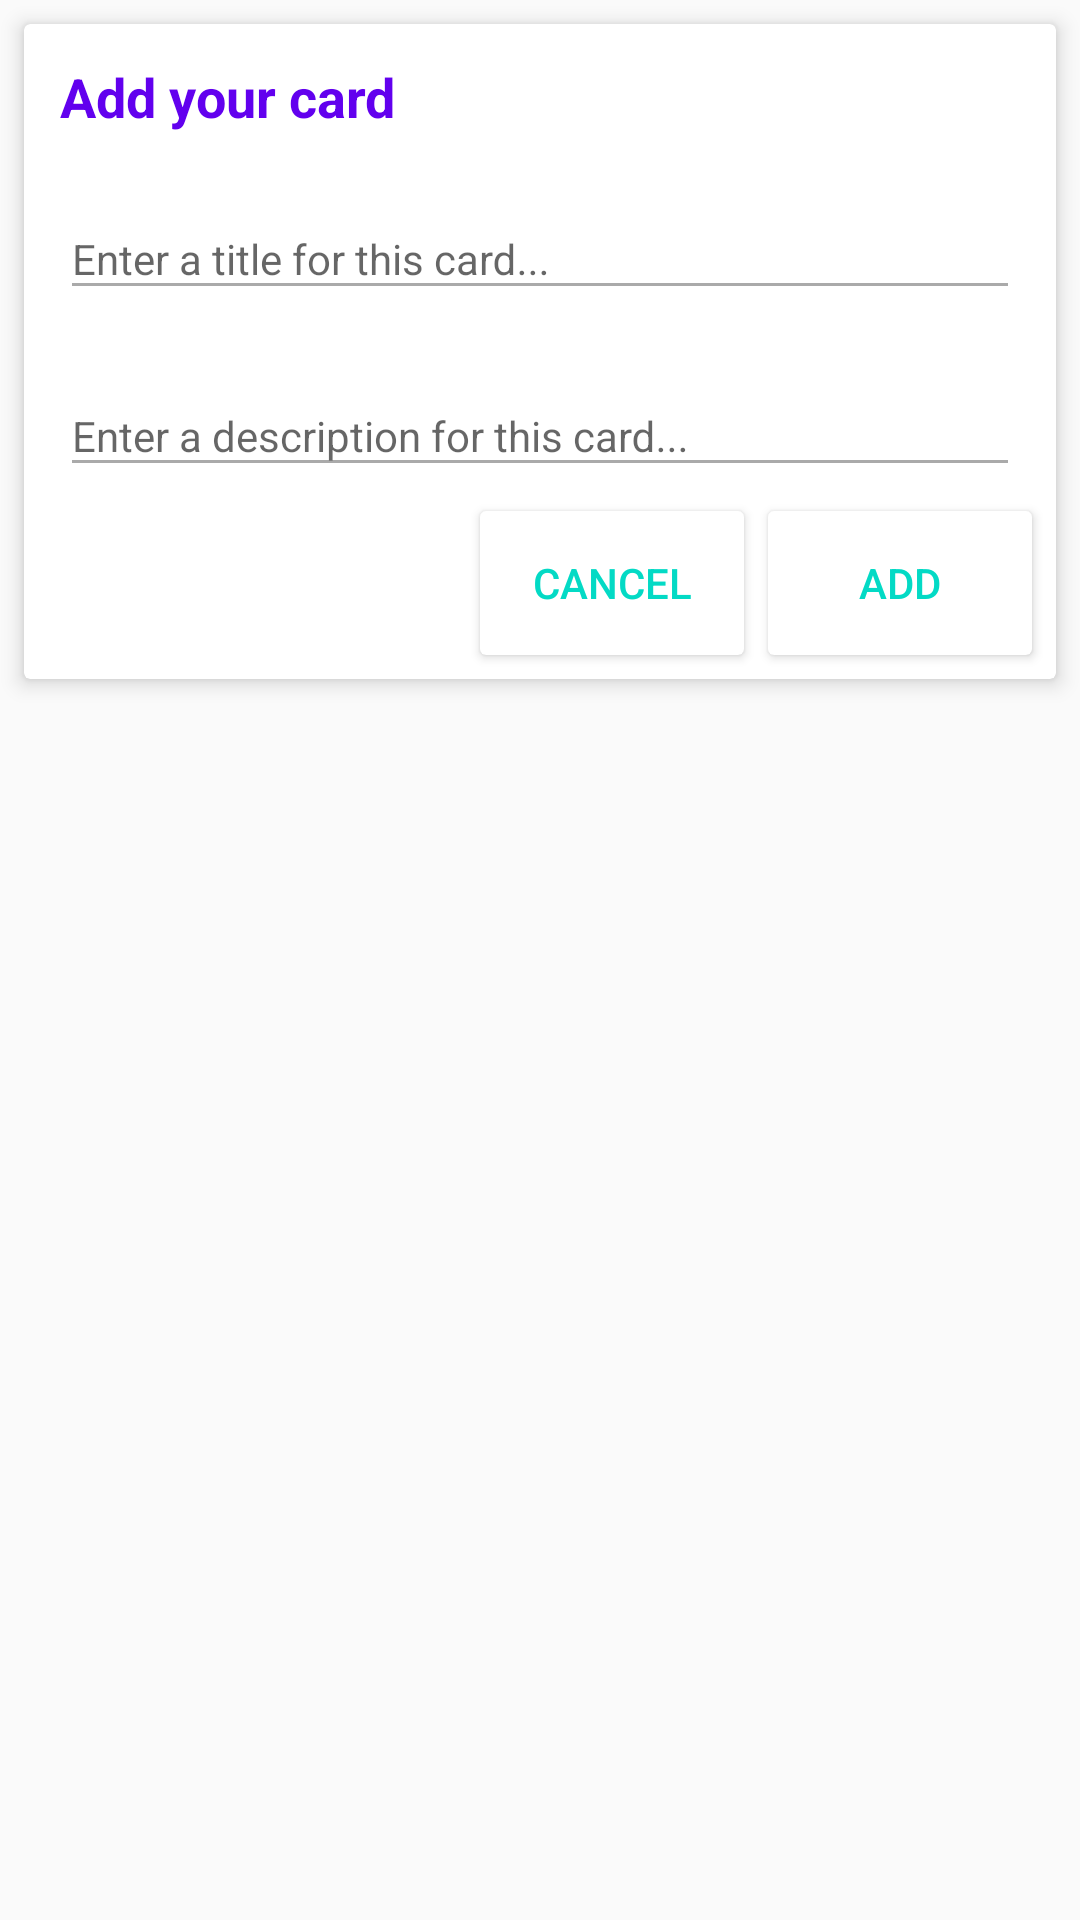

Produce the Android XML layout that renders to this screen, including the resource entries it uses.
<!-- AndroidManifest.xml: application theme AppTheme -->
<!-- res/layout/activity_room.xml -->
<?xml version="1.0" encoding="utf-8"?>
<androidx.constraintlayout.widget.ConstraintLayout
    xmlns:android="http://schemas.android.com/apk/res/android"
    xmlns:app="http://schemas.android.com/apk/res-auto"
    android:layout_width="match_parent"
    android:layout_height="match_parent"
    >

  <include
      layout="@layout/layout_add_card"
      android:id="@+id/add_card_root"
      app:layout_constraintEnd_toEndOf="parent"
      app:layout_constraintStart_toStartOf="parent"
      app:layout_constraintTop_toTopOf="parent"
      />

  <androidx.recyclerview.widget.RecyclerView
      android:id="@+id/card_list_rv"
      android:layout_width="0dp"
      android:layout_height="0dp"
      app:layout_constraintBottom_toBottomOf="parent"
      app:layout_constraintEnd_toEndOf="parent"
      app:layout_constraintStart_toStartOf="parent"
      app:layout_constraintTop_toBottomOf="@id/add_card_root"
      >

  </androidx.recyclerview.widget.RecyclerView>

  <ProgressBar
      android:id="@+id/loading_pb"
      android:visibility="invisible"
      android:layout_width="wrap_content"
      android:layout_height="wrap_content"
      app:layout_constraintBottom_toBottomOf="parent"
      app:layout_constraintEnd_toEndOf="parent"
      app:layout_constraintStart_toStartOf="parent"
      app:layout_constraintTop_toTopOf="parent"
      style="@android:style/Widget.Holo.ProgressBar.Large"
      />

</androidx.constraintlayout.widget.ConstraintLayout>
<!-- res/layout/layout_add_card.xml (included above) -->
<?xml version="1.0" encoding="utf-8"?>
<androidx.cardview.widget.CardView
    xmlns:android="http://schemas.android.com/apk/res/android"
    xmlns:app="http://schemas.android.com/apk/res-auto"
    android:layout_width="match_parent"
    android:layout_height="wrap_content"
    android:layout_margin="8dp"
    app:cardElevation="4dp"
    app:layout_constraintEnd_toEndOf="parent"
    app:layout_constraintStart_toStartOf="parent"
    app:layout_constraintTop_toTopOf="parent"
    >

  <androidx.constraintlayout.widget.ConstraintLayout
      android:layout_width="match_parent"
      android:layout_height="match_parent"
      >

    <TextView
        android:id="@+id/add_title"
        android:layout_width="wrap_content"
        android:layout_height="wrap_content"
        android:layout_marginStart="12dp"
        android:layout_marginTop="12dp"
        android:focusable="true"
        android:text="Add your card"
        android:textColor="@color/colorPrimary"
        android:textSize="18sp"
        android:textStyle="bold"
        app:layout_constraintStart_toStartOf="parent"
        app:layout_constraintTop_toTopOf="parent"
        />

    <com.google.android.material.textfield.TextInputLayout
        android:id="@+id/card_title_til"
        android:layout_width="0dp"
        android:layout_height="wrap_content"
        android:layout_margin="12dp"
        app:layout_constraintEnd_toEndOf="parent"
        app:layout_constraintStart_toStartOf="parent"
        app:layout_constraintTop_toBottomOf="@id/add_title"
        >

      <com.google.android.material.textfield.TextInputEditText
          android:id="@+id/card_title_et"
          android:layout_width="match_parent"
          android:layout_height="wrap_content"
          android:hint="Enter a title for this card..."
          android:textColor="@android:color/black"
          android:textColorHint="@android:color/darker_gray"
          android:textSize="14sp"
          />

    </com.google.android.material.textfield.TextInputLayout>

    <com.google.android.material.textfield.TextInputLayout
        android:id="@+id/card_description_til"
        android:layout_width="0dp"
        android:layout_height="wrap_content"
        android:layout_margin="12dp"
        app:layout_constraintEnd_toEndOf="parent"
        app:layout_constraintStart_toStartOf="parent"
        app:layout_constraintTop_toBottomOf="@id/card_title_til"
        >

      <com.google.android.material.textfield.TextInputEditText
          android:id="@+id/card_description_et"
          android:layout_width="match_parent"
          android:layout_height="wrap_content"
          android:hint="Enter a description for this card..."
          android:textColor="@android:color/black"
          android:textColorHint="@android:color/darker_gray"
          android:textSize="14sp"
          />

    </com.google.android.material.textfield.TextInputLayout>

    <androidx.cardview.widget.CardView
        android:id="@+id/cancel_cv"
        android:layout_width="wrap_content"
        android:layout_height="wrap_content"
        android:layout_marginBottom="8dp"
        android:layout_marginEnd="8dp"
        android:layout_marginTop="8dp"
        app:layout_constraintBottom_toBottomOf="parent"
        app:layout_constraintEnd_toStartOf="@id/add_cv"
        app:layout_constraintTop_toBottomOf="@id/card_description_til"
        >

      <Button
          android:id="@+id/cancel_btn"
          android:layout_width="wrap_content"
          android:layout_height="wrap_content"
          android:background="@android:color/transparent"
          android:text="CANCEL"
          android:textColor="@color/colorAccent"
          />

    </androidx.cardview.widget.CardView>

    <androidx.cardview.widget.CardView
        android:id="@+id/add_cv"
        android:layout_width="wrap_content"
        android:layout_height="wrap_content"
        android:layout_marginBottom="8dp"
        android:layout_marginEnd="8dp"
        android:layout_marginTop="8dp"
        app:layout_constraintBottom_toBottomOf="parent"
        app:layout_constraintEnd_toEndOf="parent"
        app:layout_constraintTop_toBottomOf="@id/card_description_til"
        >

      <Button
          android:id="@+id/add_btn"
          android:layout_width="wrap_content"
          android:layout_height="wrap_content"
          android:background="@android:color/transparent"
          android:text="ADD"
          android:textColor="@color/colorAccent"
          />


    </androidx.cardview.widget.CardView>

  </androidx.constraintlayout.widget.ConstraintLayout>

</androidx.cardview.widget.CardView>
<!-- resources referenced by this layout -->
<resources>
  <style name="AppTheme" parent="Theme.AppCompat.Light.DarkActionBar">
      
      <item name="colorPrimary">@color/colorPrimary</item>
      <item name="colorPrimaryDark">@color/colorPrimaryDark</item>
      <item name="colorAccent">@color/colorAccent</item>
      
      <item name="colorControlNormal">@android:color/darker_gray</item>
    </style>
  <!-- not gathered from this repository: default colours our renderer supplied (Android Studio template values) -->
  <color name="colorPrimary">#FF6200EE</color>
  <color name="colorPrimaryDark">#FF3700B3</color>
  <color name="colorAccent">#FF03DAC5</color>
</resources>
